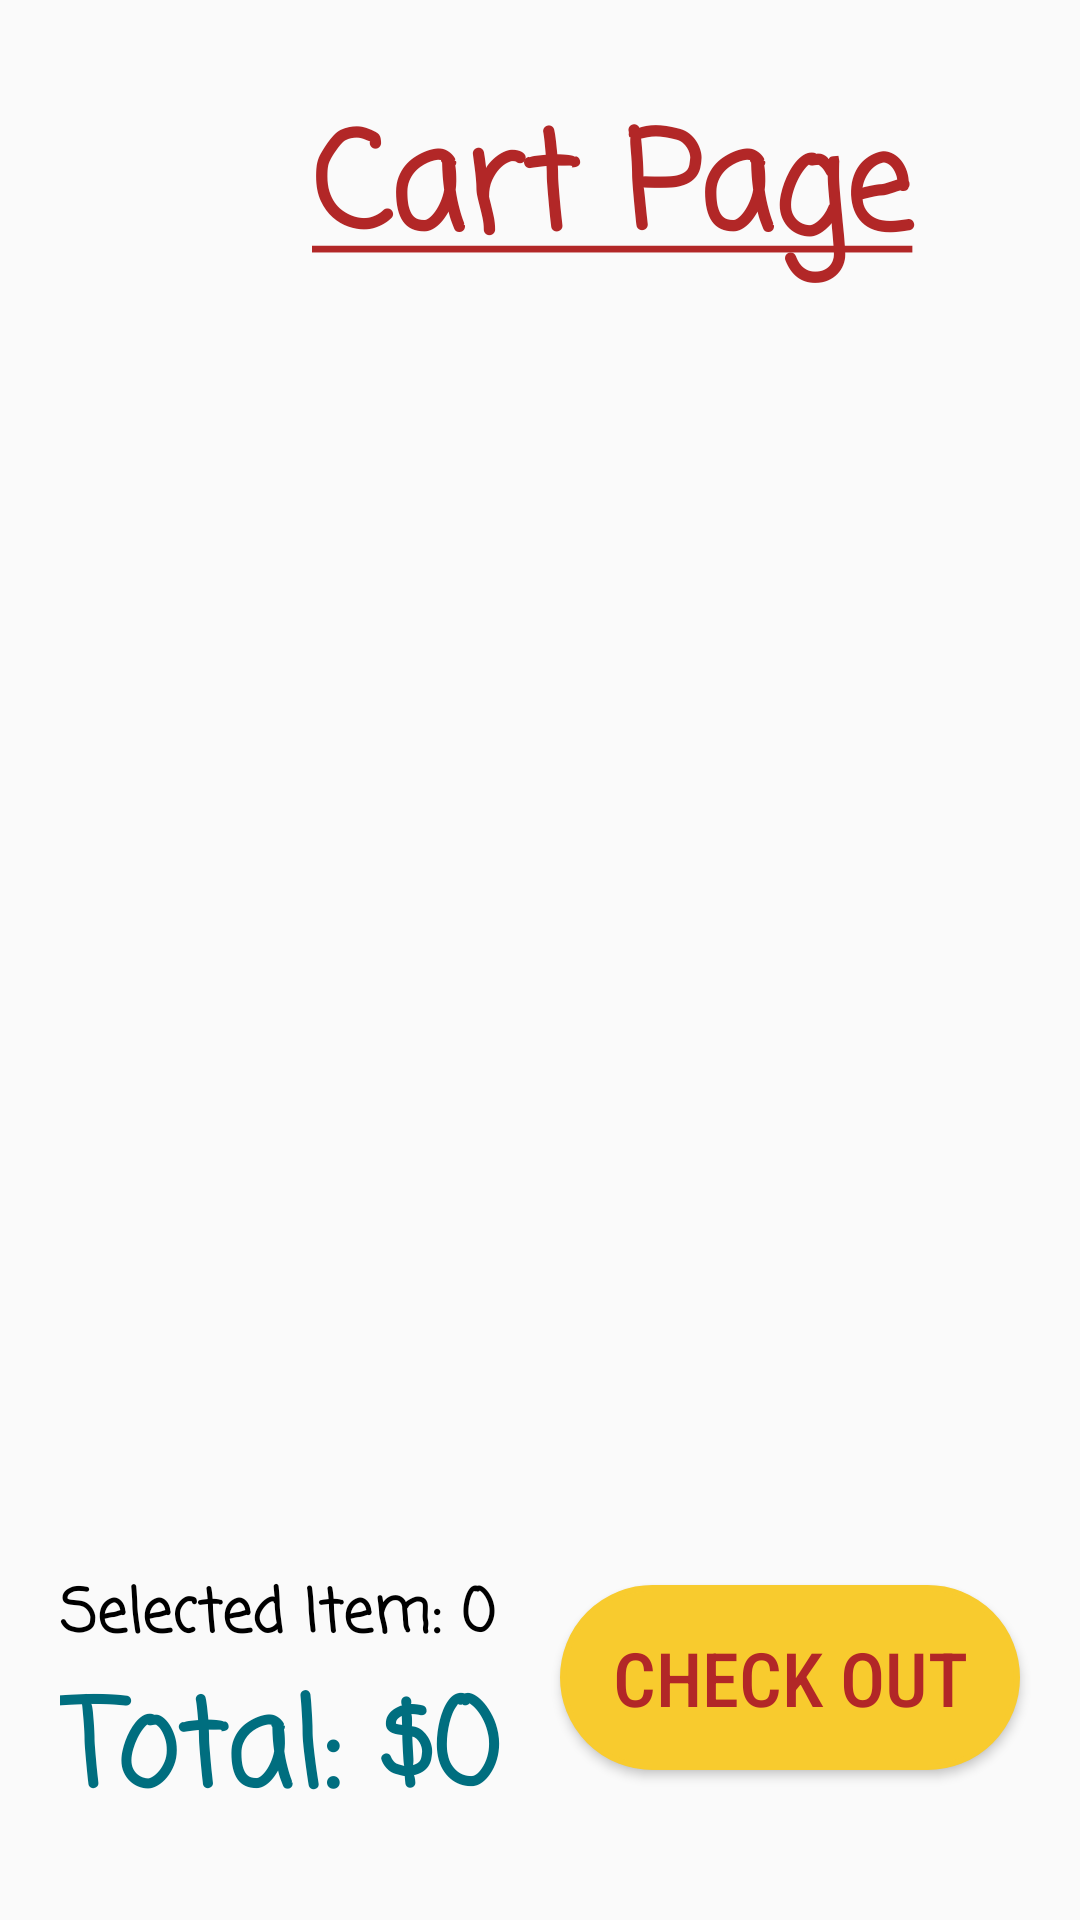

This screen was rendered from an Android layout file. Write that file and the resources it references.
<!-- AndroidManifest.xml: application theme Theme.Assignment3 -->
<!-- res/layout/activity_buyer_shopping_cart.xml -->
<?xml version="1.0" encoding="utf-8"?>
<LinearLayout xmlns:android="http://schemas.android.com/apk/res/android"
    xmlns:app="http://schemas.android.com/apk/res-auto"
    xmlns:tools="http://schemas.android.com/tools"
    android:layout_width="match_parent"
    android:layout_height="match_parent"
    tools:context=".user.buyer.BuyerShoppingCart"
    android:orientation="vertical">


    <LinearLayout
        android:layout_width="match_parent"
        android:layout_height="wrap_content"
        android:orientation="horizontal"
        android:padding="30dp">

        <Button
            android:id="@+id/back"
            android:layout_width="48dp"
            android:layout_height="48dp"
            android:layout_gravity="center_vertical"
            android:background="@drawable/back" />

        <TextView
            android:layout_width="match_parent"
            android:layout_height="wrap_content"
            android:fontFamily="casual"
            android:text="@string/shopping_cart"
            android:textAlignment="center"
            android:textColor="@color/red"
            android:textSize="45sp"
            android:textStyle="bold" />
    </LinearLayout>

    <androidx.recyclerview.widget.RecyclerView
        android:id="@+id/cart"
        android:layout_width="match_parent"
        android:layout_height="0dp"
        android:layout_weight="1"
        android:orientation="vertical"
        android:layoutAnimation="@anim/layout_animation_down_to_up">
    </androidx.recyclerview.widget.RecyclerView>

    <LinearLayout
        android:layout_width="match_parent"
        android:layout_height="wrap_content"
        android:orientation="horizontal"
        android:layout_marginBottom="30dp">

        <LinearLayout
            android:layout_marginTop="10dp"
            android:layout_marginStart="20dp"
            android:layout_width="wrap_content"
            android:layout_height="wrap_content"
            android:orientation="vertical"
            android:layout_gravity="center_vertical|center_horizontal">

            <TextView
                android:id="@+id/selected"
                android:layout_width="wrap_content"
                android:layout_height="wrap_content"
                android:fontFamily="casual"
                android:text="@string/selected_item_0"
                android:textColor="@color/black"
                android:textSize="20sp"
                android:textStyle="bold" />

            <TextView
                android:id="@+id/total"
                android:layout_width="wrap_content"
                android:layout_height="wrap_content"
                android:fontFamily="casual"
                android:text="@string/total_0"
                android:textColor="@color/blue"
                android:textSize="40sp"
                android:textStyle="bold" />
        </LinearLayout>

        <Button
            android:id="@+id/checkOut"
            android:layout_width="match_parent"
            android:layout_height="match_parent"
            android:layout_gravity="center_horizontal|center_vertical"
            android:layout_margin="20dp"
            android:background="@drawable/button_signin"
            android:fontFamily="sans-serif-condensed-medium"
            android:text="Check out"
            android:textColor="@color/red"
            android:textSize="25sp" />

    </LinearLayout>

</LinearLayout>
<!-- resources referenced by this layout -->
<resources>
  <color name="black">#FF000000</color>
  <color name="blue">#006E7F</color>
  <color name="red">#B22727</color>
  <!-- drawable button_signin (drawable) -->
  <?xml version="1.0" encoding="utf-8"?>
  <shape android:shape="rectangle" xmlns:android="http://schemas.android.com/apk/res/android">
      <solid android:color="@color/yellow"/>
      <stroke android:width="2dp" android:color="@color/yellow"/>
      <corners android:radius="200dp">
      </corners>
  </shape>
  <string name="selected_item_0">Selected Item: 0</string>
  <string name="shopping_cart"><u>Cart Page</u></string>
  <string name="total_0">Total: $0</string>
  <style name="Theme.Assignment3" parent="Theme.AppCompat.Light.NoActionBar">
          
          <item name="colorPrimary">@color/red</item>
          <item name="colorPrimaryVariant">@color/red</item>
          <item name="colorOnPrimary">@color/white</item>
          
          <item name="colorSecondary">@color/yellow</item>
          <item name="colorSecondaryVariant">@color/yellow</item>
          <item name="colorOnSecondary">@color/black</item>
          
          <item name="android:statusBarColor">?attr/colorPrimaryVariant</item>
          
      </style>
  <color name="yellow">#F8CB2E</color>
  <color name="white">#FFFFFFFF</color>
</resources>
